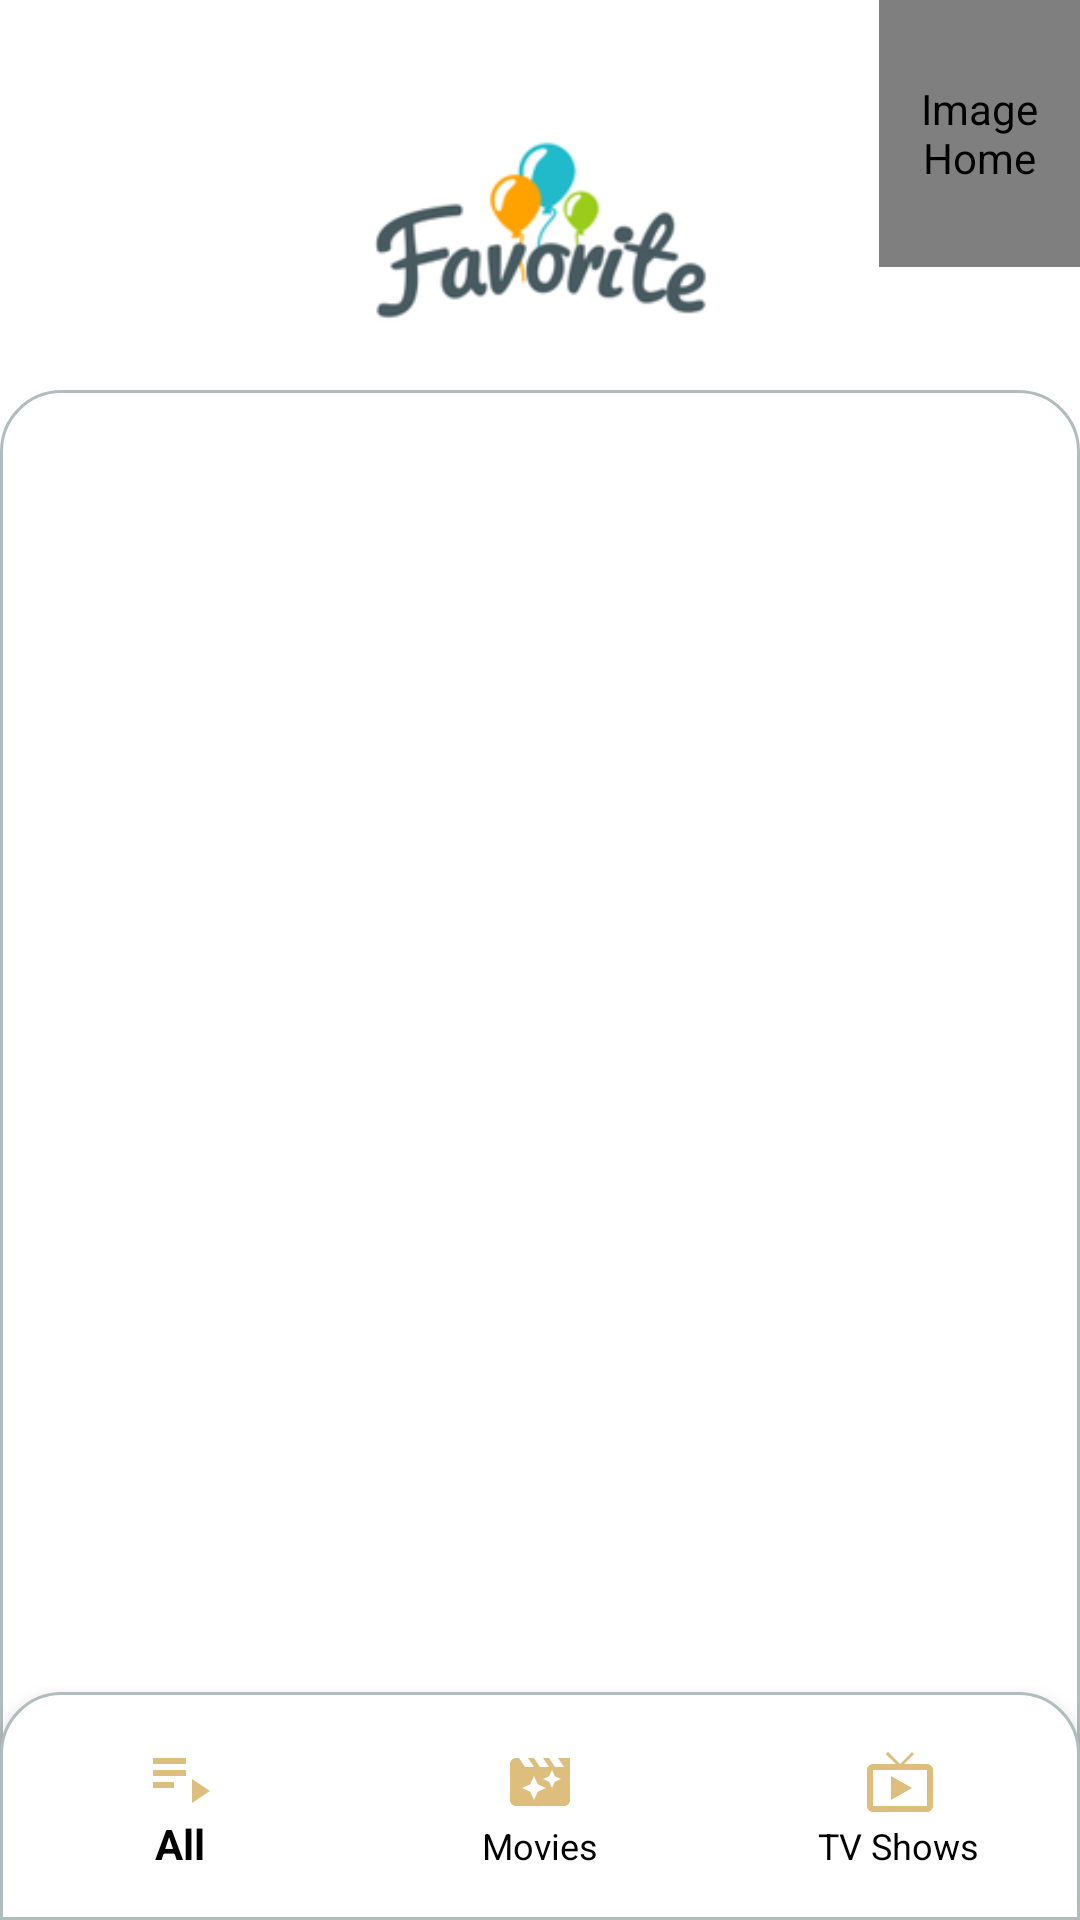

Write the Android layout XML for this screen, with the resource values it uses.
<!-- AndroidManifest.xml: activity theme SplassScreenCustom1 -->
<!-- res/layout/activity_favorite.xml -->
<?xml version="1.0" encoding="utf-8"?>
<androidx.constraintlayout.widget.ConstraintLayout xmlns:android="http://schemas.android.com/apk/res/android"
    xmlns:app="http://schemas.android.com/apk/res-auto"
    xmlns:tools="http://schemas.android.com/tools"
    android:layout_width="match_parent"
    android:layout_height="match_parent"
    android:background="#FFFFFF"
    android:backgroundTint="#FFFFFF"
    tools:context=".FavoriteActivity">

    <ImageView
        android:layout_width="match_parent"
        android:layout_height="170dp"
        android:contentDescription="@string/content_image_main"
        android:scaleType="fitCenter"
        app:layout_constraintEnd_toEndOf="parent"
        app:layout_constraintStart_toStartOf="parent"
        app:layout_constraintTop_toTopOf="parent"
        app:srcCompat="@drawable/logofav" />

    <ScrollView
        android:layout_width="match_parent"
        android:layout_height="match_parent"
        android:layout_marginTop="130dp"
        android:background="@drawable/corner_top1"
        android:backgroundTint="#FFFFFF"
        android:backgroundTintMode="multiply"
        android:paddingTop="20dp"
        android:paddingBottom="60dp"
        app:layout_constraintEnd_toEndOf="parent"
        app:layout_constraintStart_toStartOf="parent"
        app:layout_constraintTop_toTopOf="parent">

        <LinearLayout
            android:layout_width="match_parent"
            android:layout_height="wrap_content"
            android:background="@drawable/corner_top"
            android:orientation="vertical">

            <androidx.constraintlayout.widget.ConstraintLayout
                android:id="@+id/container"
                android:layout_width="match_parent"
                android:layout_height="wrap_content">

            </androidx.constraintlayout.widget.ConstraintLayout>
        </LinearLayout>
    </ScrollView>

    <com.google.android.material.bottomnavigation.BottomNavigationView
        android:id="@+id/NavViewFav"
        android:layout_width="match_parent"
        android:layout_height="wrap_content"
        android:background="@drawable/corner_top1"
        android:src="@drawable/ic_baseline_home_24"
        app:itemIconTint="#DDBE7D"
        app:itemTextColor="#000000"
        app:layout_constraintBottom_toBottomOf="parent"
        app:layout_constraintEnd_toEndOf="parent"
        app:layout_constraintStart_toStartOf="parent"
        app:menu="@menu/menu" />

    <com.mikhaellopez.circularimageview.CircularImageView
        android:id="@+id/imgHome"
        android:layout_width="67dp"
        android:layout_height="89dp"
        android:contentDescription="@string/ImgHome"
        android:scaleType="centerInside"
        android:src="@drawable/ic_baseline_home_24"
        app:civ_border_color="#FFFFFF"
        app:civ_border_width="3dp"
        app:civ_shadow="true"
        app:civ_shadow_color="#7A7A7A"
        app:civ_shadow_radius="5dp"
        app:layout_constraintEnd_toEndOf="parent"
        app:layout_constraintTop_toTopOf="parent" />

</androidx.constraintlayout.widget.ConstraintLayout>
<!-- resources referenced by this layout -->
<resources>
  <!-- drawable corner_top1 (drawable) -->
  <shape xmlns:android="http://schemas.android.com/apk/res/android">
  
      <corners
          android:bottomLeftRadius="0dp"
          android:bottomRightRadius="0dp"
          android:topLeftRadius="20dp"
          android:topRightRadius="20dp" />
      <stroke
          android:width="1dp"
          android:color="#B1BCBE" />
      <solid android:color="#FFFFFF" />
      <padding
          android:left="0dp"
          android:top="10dp"
          android:right="0dp"
          android:bottom="10dp" />
  </shape>
  <!-- drawable ic_baseline_home_24 (drawable) -->
  <vector android:height="24dp"
      android:tint="#77F1DC"
      android:viewportHeight="24"
      android:viewportWidth="24"
      android:width="24dp"
      xmlns:android="http://schemas.android.com/apk/res/android">
      <path
          android:fillColor="@android:color/white"
          android:pathData="M10,20v-6h4v6h5v-8h3L12,3 2,12h3v8z" />
  </vector>
  <!-- drawable logofav: png bitmap (drawable, 14736 bytes) -->
  <string name="ImgHome">Image Home</string>
  <string name="content_image_main">movie banner</string>
  <style name="SplassScreenCustom1" parent="Theme.AppCompat.Light.NoActionBar" />
</resources>
